Run: headless pygame with SDL's dummy video driver; simulated clock (each Clock.tick advances the game by its frame time, no real sleeping); random seed 0; keys injected as events and as key.get_pressed() state; no mouse input.
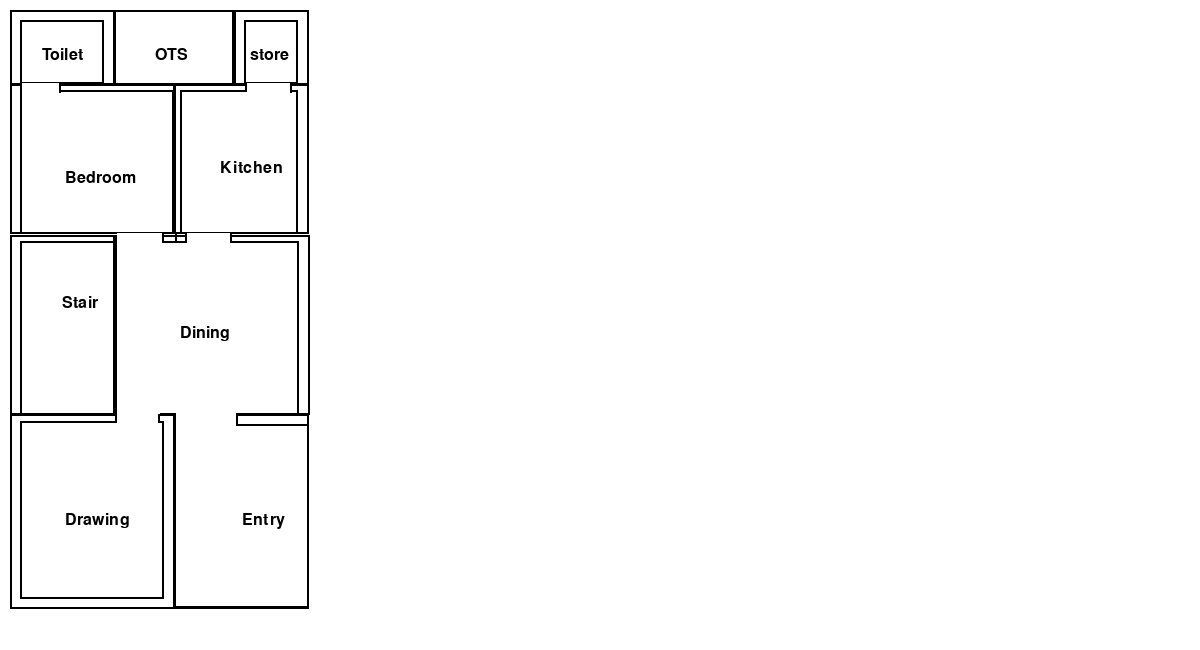
Frame 1 of 4 · flips 1–60 · no input
Frame 2 of 4 · flips 61–180 · tapped SPACE, RETURN · held RIGHT (→), D · screen unchanged from frame 1, image omitted
Frame 3 of 4 · flips 181–300 · held DOWN (↓), S · screen unchanged from frame 2, image omitted
Frame 4 of 4 · flips 301–420 · held LEFT (←), A, UP (↑), W · screen unchanged from frame 3, image omitted

The pygame program that drew these frames:

import pygame, sys
from pygame.locals import *
from pygame import *

pygame.init()
DISPLAY = pygame.display.set_mode((1200,650),0,32)
WHITE = (255,255,255)
Black = (0,0,0)
blue = (0,0,255)
DISPLAY.fill(WHITE)
x = 10
y = 10
pt1 = 0.7 * 15
pt2 = 0.4 * 15
len = 40 * 15
wid = 20 * 15
entdoor = 4 * 15
roomdoor= 3 * 15
toidoor = 2.6 * 15
font = pygame.font.SysFont(None, 24)
#toilet:-
toil = len * 0.125
toiw = wid * 0.35
toix = x + toiw / 2-20
toiy =y + toil / 2
pygame.draw.rect(DISPLAY, (0, 0,0), (x , y, toiw, toil), 2)
toilet = font.render('Toilet', True, Black)
DISPLAY.blit(toilet, (toix, toiy))
# inner toilet
pygame.draw.rect(DISPLAY, (0, 0,0), (x+pt1 , y+pt1, toiw-pt1-pt1, toil-pt1), 2)
#ots
otsl= len * 0.125
otsw = wid * 0.4
otsx=x+toiw +otsw/3
otsy=y +otsl/2
pygame.draw.rect(DISPLAY, (0, 0,0), (x+toiw-1 , y, otsw, otsl), 2)
foyer= font.render('OTS', True, Black)
DISPLAY.blit(foyer, (otsx, otsy)) 
#store:-
stol = len * 0.125
stow = wid * 0.25
stox = x+toiw+otsw + stow / 3-10
stoy = y  + stol / 2
pygame.draw.rect(DISPLAY, (0, 0,0), (x+toiw+otsw-1 , y, stow, stol), 2)
wash = font.render('store', True, Black)
DISPLAY.blit(wash, (stox, stoy))
# inner store
pygame.draw.rect(DISPLAY, (0, 0,0), (x+toiw+otsw-1+pt1 , y+pt1, stow-2*pt1, stol-pt1), 2)
#bedroom:-
bedl = len * 0.25
bedw = wid * 0.55
bedx = x + bedw / 3
bedy = y +toil + bedl / 2
pygame.draw.rect(DISPLAY, (0, 0,0), (x, y +toil-1, bedw, bedl), 2)
bed = font.render('Bedroom', True, Black)
DISPLAY.blit(bed, (bedx, y+bedy))
# inner toilet
pygame.draw.rect(DISPLAY, (0, 0,0), (x+pt1, y +toil-1+pt2, bedw-pt1, bedl-pt2), 2)
#kitchen:-
kitl = len * 0.25
kitw = wid * 0.45
kitx = x+bedw + kitw / 3
kity = y+toil + kitl / 2
pygame.draw.rect(DISPLAY, (0, 0,0), (x+bedw-1, y+toil-1 , kitw, kitl), 2)
Kitcehn = font.render('Kitchen', True, Black)
DISPLAY.blit(Kitcehn, (kitx, kity))
# inner kitchen
pygame.draw.rect(DISPLAY, (0, 0,0), (x+bedw-1+pt2, y+toil-1+pt2 , kitw-pt2-pt1, kitl-pt2), 2)
#stairs:-
stal = len * 0.30
staw = wid * 0.35
stax = x + staw / 2
stay = y+toil+bedl  + stal / 3
pygame.draw.rect(DISPLAY, (0, 0,0), (x, y+toil+bedl, staw, stal), 2)
stair = font.render('Stair', True, Black)
DISPLAY.blit(stair, (stax, stay))
# inner stairs
pygame.draw.rect(DISPLAY, (0, 0,0), (x+pt1, y+toil+bedl+pt2, staw-pt1+1, stal-pt2), 2)
# dining
dinl = len * 0.30
dinw = wid * 0.65
dinx = x+staw + dinw / 3
diny = y + bedl+otsl + dinl / 2
pygame.draw.rect(DISPLAY, (0, 0,0), (x+staw, y+bedl+otsl, dinw, dinl), 2)
din = font.render('Dining', True, Black)
DISPLAY.blit(din, (dinx, diny))
# inner dining
pygame.draw.rect(DISPLAY, (0, 0,0), (x+staw, y+bedl+otsl+pt2, dinw-pt1, dinl-pt2), 2)
# drawing room
drawl = len * 0.325
draww = wid * 0.55
drawx = x  + draww / 3
drawy = y +toil+bedl+dinl + drawl / 2
pygame.draw.rect(DISPLAY, (0, 0,0), (x , y+toil+bedl+dinl-1 , draww, drawl), 2)
draw= font.render('Drawing', True, Black)
DISPLAY.blit(draw, (drawx, drawy)) 
# inner drawing
pygame.draw.rect(DISPLAY, (0, 0,0), (x+pt1, y+toil+bedl+dinl+pt2 , draww-pt1-pt1, drawl-pt2-pt1), 2)
# entry
entl = len * 0.325
entw = wid * 0.45
entx = x ++draww+ entw / 2
enty = y +toil+bedl+dinl + entl / 2
pygame.draw.rect(DISPLAY, (0, 0,0), (x +draww-1, y + toil + bedl + dinl-1 , entw, entl), 2)
ent= font.render('Entry', True, Black)
DISPLAY.blit(ent, (entx, enty))
pygame.draw.rect(DISPLAY, (0, 0,0), (x +draww-1, y + toil + bedl + dinl-1+pt1 , entw, entl-pt1), 2)
# doors
# toilet
pygame.draw.rect(DISPLAY, WHITE, (x+pt1, y+toil-2,toidoor, pt1))
pygame.draw.rect(DISPLAY, Black, (x+pt1 , y+toil-2,2, pt1))
pygame.draw.rect(DISPLAY, Black, (x+pt1 +toidoor, y+toil-2,2, pt1))
# store
pygame.draw.rect(DISPLAY, WHITE, (x+toiw+otsw+pt1 , y+stol-2, roomdoor, pt1))
pygame.draw.rect(DISPLAY, Black, (x+toiw+otsw+pt1 , y+stol-2, 2, pt1-1))
pygame.draw.rect(DISPLAY, Black, (x+toiw+otsw+pt1+roomdoor , y+stol-1, 2, pt1-1))
# bedroom
pygame.draw.rect(DISPLAY, WHITE, (x+bedw-roomdoor-13, y +toil-2+bedl,roomdoor, pt1))
pygame.draw.rect(DISPLAY, Black, (x+bedw-13, y +toil-2+bedl, 2, pt1))
pygame.draw.rect(DISPLAY, Black, (x+bedw, y +toil-2+bedl, 2, pt1))
# kitchen
pygame.draw.rect(DISPLAY, WHITE, (x+bedw+pt1, y+toil-2+kitl , roomdoor, pt1))
pygame.draw.rect(DISPLAY, Black, (x+bedw+pt1, y+toil-2+kitl , 2, pt1))
pygame.draw.rect(DISPLAY, Black, (x+bedw+pt1+roomdoor, y+toil-2+kitl , 2, pt1))
# drawing
pygame.draw.rect(DISPLAY, WHITE, (x+draww-60 , y+toil+bedl+dinl-2 , roomdoor , pt1))
pygame.draw.rect(DISPLAY, Black, (x+draww-60 , y+toil+bedl+dinl-2 , 2 , pt1))
pygame.draw.rect(DISPLAY, Black, (x+draww-pt1-pt2 , y+toil+bedl+dinl-1 , 2 , pt1-1))
# entry
pygame.draw.rect(DISPLAY, WHITE, (x +draww+1, y + toil + bedl + dinl-2 , entdoor, pt1+5))
pygame.draw.rect(DISPLAY, Black, (x +draww+1+entdoor, y + toil + bedl + dinl-1 , 2, pt1+2))
while True:
    for event in pygame.event.get():
        if event.type==QUIT:
            pygame.quit()
            sys.exit()
    pygame.display.update()
